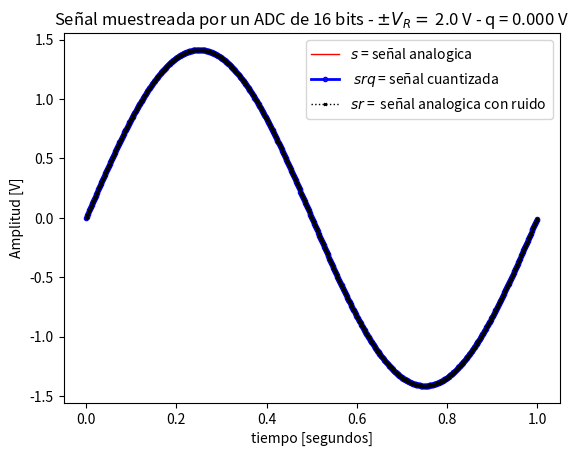
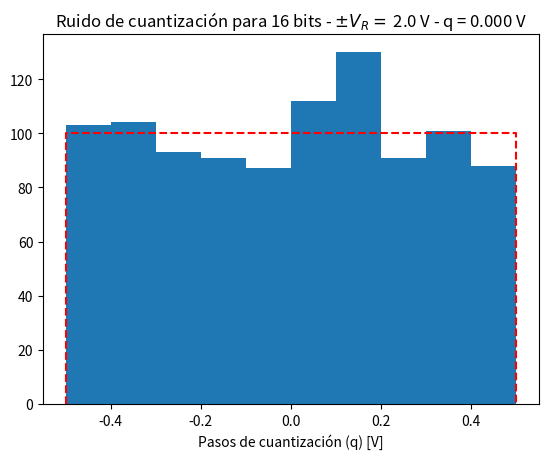
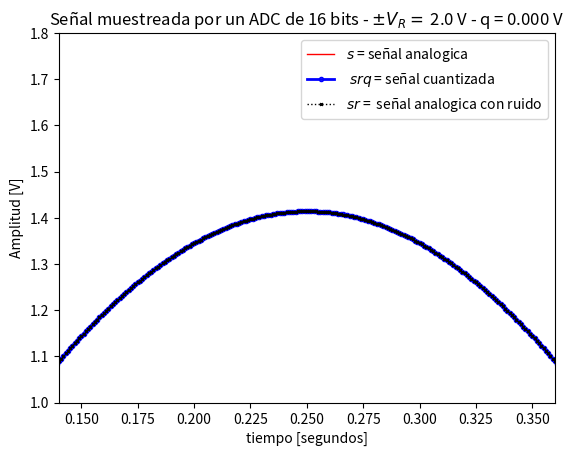
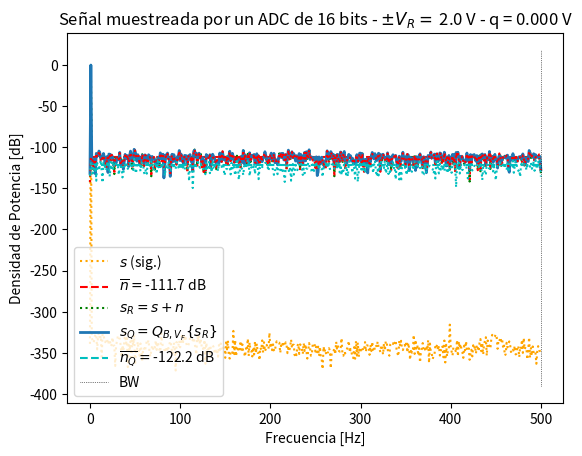

These figures' Python source, in order:
import numpy as np
import matplotlib.pyplot as plt
import scipy.signal as sig

def mi_funcion_sen (vmax, dc, ff, ph, N, fs):
    #fs frecuencia de muestreo (Hz)
    #N cantidad de muestras
    
    ts = 1/fs # tiempo de muestreo o periodo
    tt=np.linspace (0, (N-1)*ts, N) #vector de tiempo
    
    #generacion de la señal senoidal
    xx= dc + vmax*np.sin(2*np.pi*ff*tt + ph)
    #la señal debe generarse con la formula: x(t)=DC+Vmax*sen(2pift+fase)
    
    return tt, xx

#%%Datos para el sampleo
fs =  1000 # frecuencia de muestreo (Hz)
N = 1000 # cantidad de muestras
# con 1000 para cada una normalizamos la resolucion espectral

# Datos del ADC
B = 16 # bits (los elegimos entre todos)
Vf = 2 # rango simétrico de +/- Vf Volts 
q = 2*Vf/(2**B)# paso de cuantización de q Volts

# datos del ruido (potencia de la señal normalizada, es decir 1 W)
pot_ruido_cuant = (q**2)/12 # Watts 
kn = 10. # escala de la potencia de ruido analógico
pot_ruido_analog = pot_ruido_cuant * kn 

ts = 1/fs # tiempo de muestreo
df = fs/N # resolución espectral

#%%

tt, xx = mi_funcion_sen(2, 0, 1, 0, N, fs)

##normalizar para que la potencia sea 1
##con desvio estandar:
xn = xx/np.std(xx) #varianza unitaria con potencia = 1

nn=np.random.normal(0,np.sqrt(pot_ruido_analog),N) #señal de ruido analogico

#%% Generacion de ruido

analog_sig = xn # señal analógica sin ruido

sr = xn+nn # señal analógica de entrada al ADC (con ruido analógico)

srq = np.round(sr/q)*q# señal cuantizada, (señal divida la cantidad total de bits)

nq =  srq-sr# señal de ruido de cuantización

#%% Graficos y analisis
##################
# Señal temporal
##################

plt.figure(1)


#Grafico de la señal sin ruido
plt.plot(tt, analog_sig, lw=1,linestyle='-', color ="red", label='$ s $ = señal analogica' )
# Gráfico de señal cuantizada con ruido
plt.plot(tt, srq, lw=2, linestyle='-', color='blue', marker='o', markersize=3, markerfacecolor='blue', markeredgecolor='blue', fillstyle='none', label=' $ srq $ = señal cuantizada')
# Gráfico de señal analógica con ruido
plt.plot(tt, sr, lw=1, color='black', marker='x', linestyle='dotted', markersize=2, markerfacecolor='red', markeredgecolor='black', fillstyle='none', label='$ sr $ =  señal analogica con ruido')


plt.title('Señal muestreada por un ADC de {:d} bits - $\pm V_R= $ {:3.1f} V - q = {:3.3f} V'.format(B, Vf, q) )
plt.xlabel('tiempo [segundos]')
plt.ylabel('Amplitud [V]')
axes_hdl = plt.gca()
axes_hdl.legend()
plt.show()


###########
# Espectro
###########
plt.figure(2)
ft_SR = 1/N*np.fft.fft( sr)
ft_Srq = 1/N*np.fft.fft( srq)
ft_As = 1/N*np.fft.fft( analog_sig)
ft_Nq = 1/N*np.fft.fft( nq)
ft_Nn = 1/N*np.fft.fft( nn)

# grilla de sampleo frecuencial
ff = np.linspace(0, (N-1)*df, N)

bfrec = ff <= fs/2

Nnq_mean = np.mean(np.abs(ft_Nq)**2)
nNn_mean = np.mean(np.abs(ft_Nn)**2)

plt.figure(10)

plt.plot( ff[bfrec], 10* np.log10(2*np.abs(ft_As[bfrec])**2), color='orange', ls='dotted', label='$ s $ (sig.)' ) #El puntero se usa para quedarnos con la mitad del vector (por paridad no necesitamos mas)
plt.plot( np.array([ ff[bfrec][0], ff[bfrec][-1] ]), 10* np.log10(2* np.array([nNn_mean, nNn_mean]) ), '--r', label= '$ \overline{n} = $' + '{:3.1f} dB'.format(10* np.log10(2* nNn_mean)) )
plt.plot( ff[bfrec], 10* np.log10(2*np.abs(ft_SR[bfrec])**2), ':g', label='$ s_R = s + n $' )
plt.plot( ff[bfrec], 10* np.log10(2*np.abs(ft_Srq[bfrec])**2), lw=2, label='$ s_Q = Q_{B,V_F}\{s_R\}$' )
plt.plot( np.array([ ff[bfrec][0], ff[bfrec][-1] ]), 10* np.log10(2* np.array([Nnq_mean, Nnq_mean]) ), '--c', label='$ \overline{n_Q} = $' + '{:3.1f} dB'.format(10* np.log10(2* Nnq_mean)) )
plt.plot( ff[bfrec], 10* np.log10(2*np.abs(ft_Nn[bfrec])**2), ':r')
plt.plot( ff[bfrec], 10* np.log10(2*np.abs(ft_Nq[bfrec])**2), ':c')
plt.plot( np.array([ ff[bfrec][-1], ff[bfrec][-1] ]), plt.ylim(), ':k', label='BW', lw = 0.5  )

plt.title('Señal muestreada por un ADC de {:d} bits - $\pm V_R= $ {:3.1f} V - q = {:3.3f} V'.format(B, Vf, q) )
plt.ylabel('Densidad de Potencia [dB]')
plt.xlabel('Frecuencia [Hz]')
axes_hdl = plt.gca()
axes_hdl.legend()

#############
# Histograma
#############

plt.figure(3)
bins = 10
plt.hist(nq.flatten()/(q), bins=bins)
plt.plot( np.array([-1/2, -1/2, 1/2, 1/2]), np.array([0, N/bins, N/bins, 0]), '--r' )
plt.title( 'Ruido de cuantización para {:d} bits - $\pm V_R= $ {:3.1f} V - q = {:3.3f} V'.format(B, Vf, q))

plt.xlabel('Pasos de cuantización (q) [V]')

#%% Analisis mas preciso

plt.figure(4)


#Grafico de la señal sin ruido
plt.plot(tt, analog_sig, lw=1,linestyle='-', color ="red", label='$ s $ = señal analogica' )
# Gráfico de señal cuantizada con ruido
plt.plot(tt, srq, lw=2, linestyle='-', color='blue', marker='o', markersize=3, markerfacecolor='blue', markeredgecolor='blue', fillstyle='none', label=' $ srq $ = señal cuantizada')
# Gráfico de señal analógica con ruido
plt.plot(tt, sr, lw=1, color='black', marker='x', linestyle='dotted', markersize=2, markerfacecolor='red', markeredgecolor='black', fillstyle='none', label='$ sr $ =  señal analogica con ruido')


plt.xlim(0.140,0.360)
plt.ylim(1,1.8)
plt.title('Señal muestreada por un ADC de {:d} bits - $\pm V_R= $ {:3.1f} V - q = {:3.3f} V'.format(B, Vf, q) )
plt.xlabel('tiempo [segundos]')
plt.ylabel('Amplitud [V]')
axes_hdl = plt.gca()
axes_hdl.legend()
plt.show()
